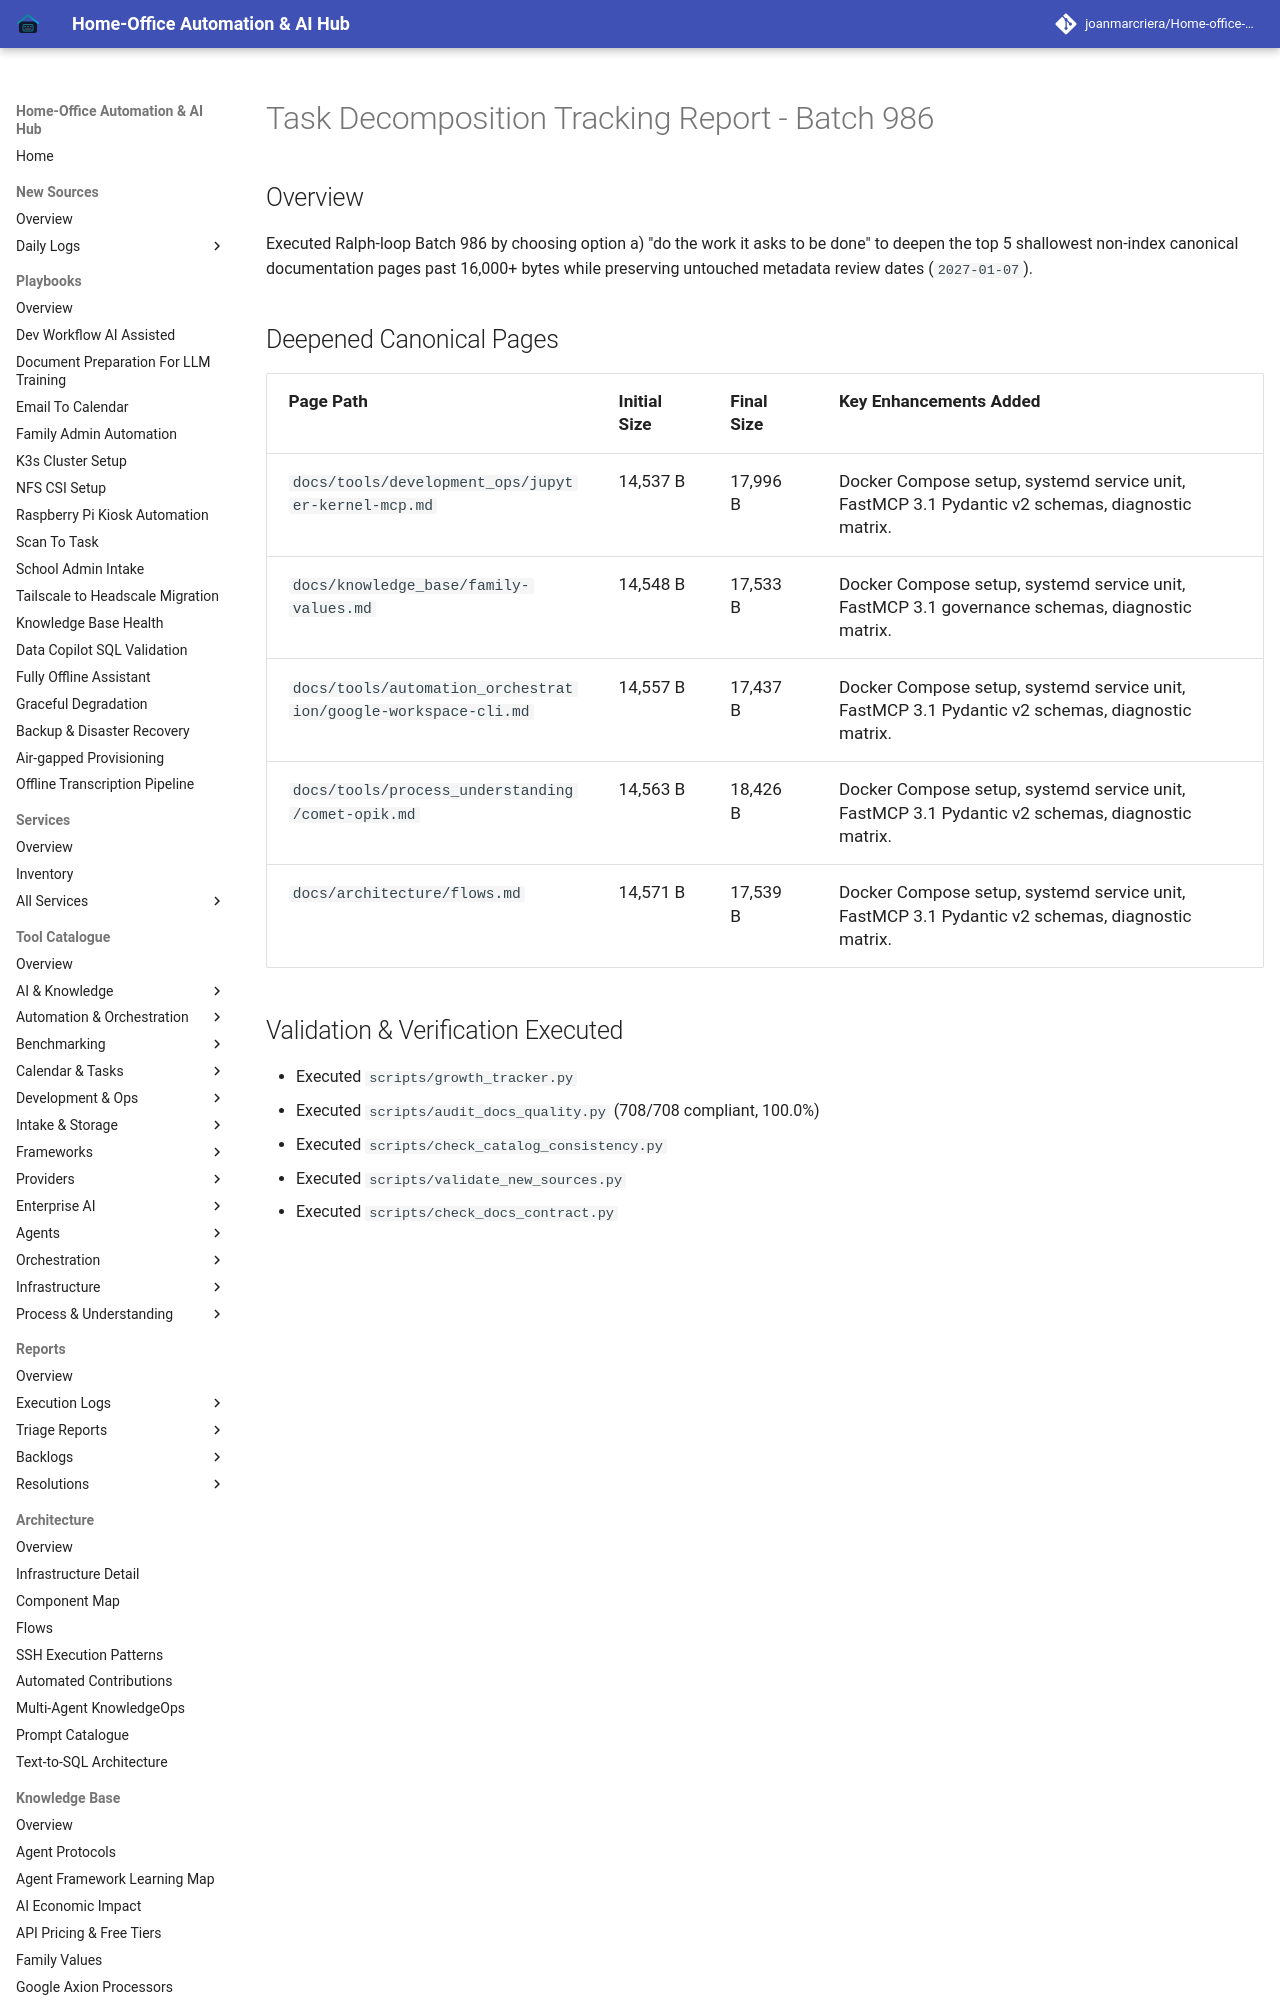

repository: joanmarcriera/Home-office-automations · page: reports/task-decomposition-batch-986/index.html · generator: mkdocs

# Task Decomposition Tracking Report - Batch 986

## Overview
Executed Ralph-loop Batch 986 by choosing option a) "do the work it asks to be done" to deepen the top 5 shallowest non-index canonical documentation pages past 16,000+ bytes while preserving untouched metadata review dates (`2027-01-07`).
